Dataset: fold3 (GitHub, Anuvathan/Coco_Anuvathan). Classes: caterpillar, healthy, leaf spot.

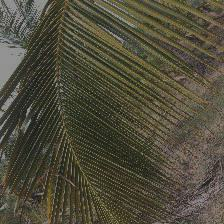
Label: leaf spot

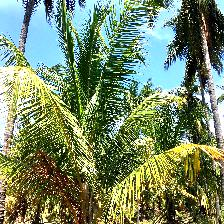
Label: healthy

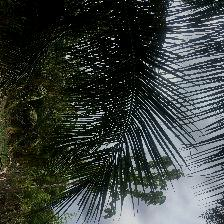
Label: healthy

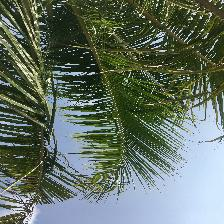
Label: caterpillar

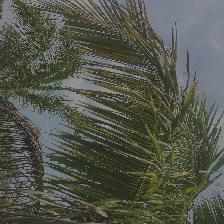
Label: caterpillar

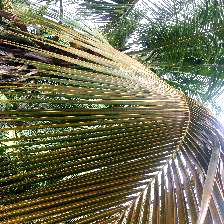
Label: healthy
